4-way image classification set "dataset" from GitHub (Bamchon17/Chiikawa_Classification); label vocabulary: Chiikawa, group, Hachiware, Usagi.

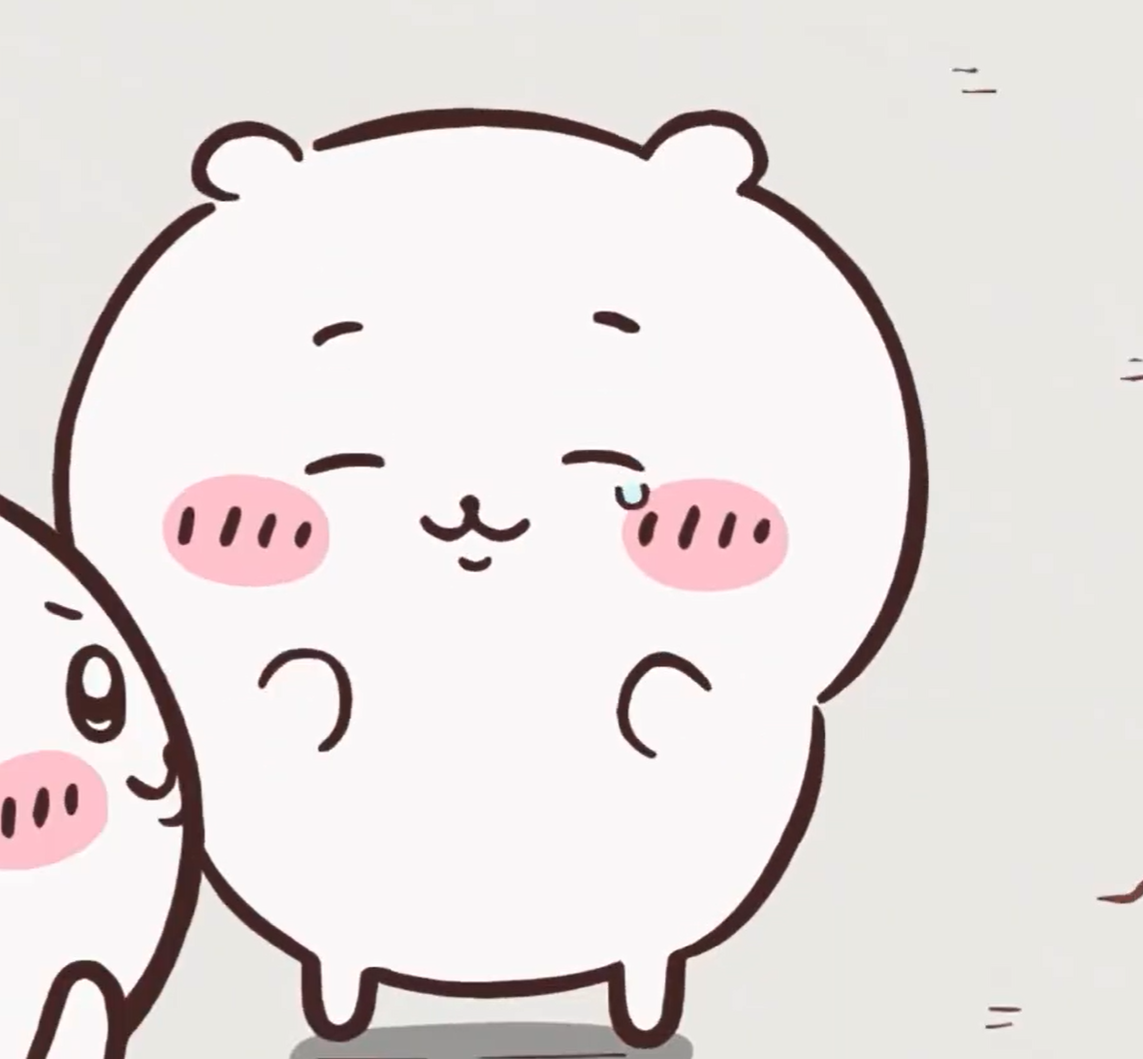
Label: Chiikawa

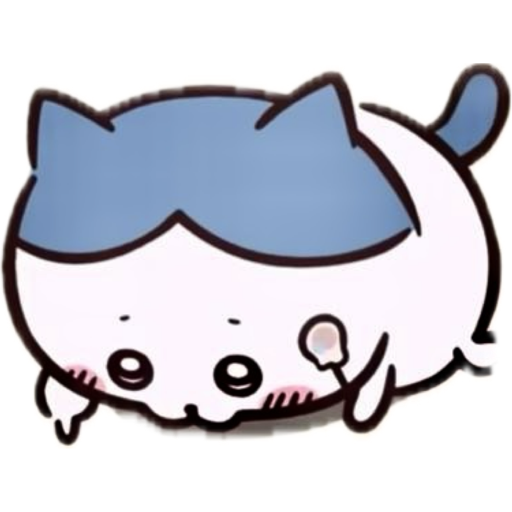
Label: Hachiware

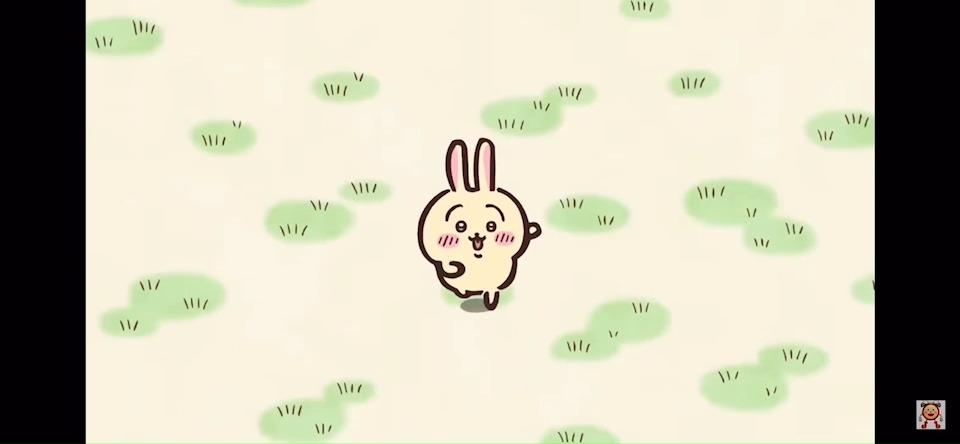
Label: Usagi

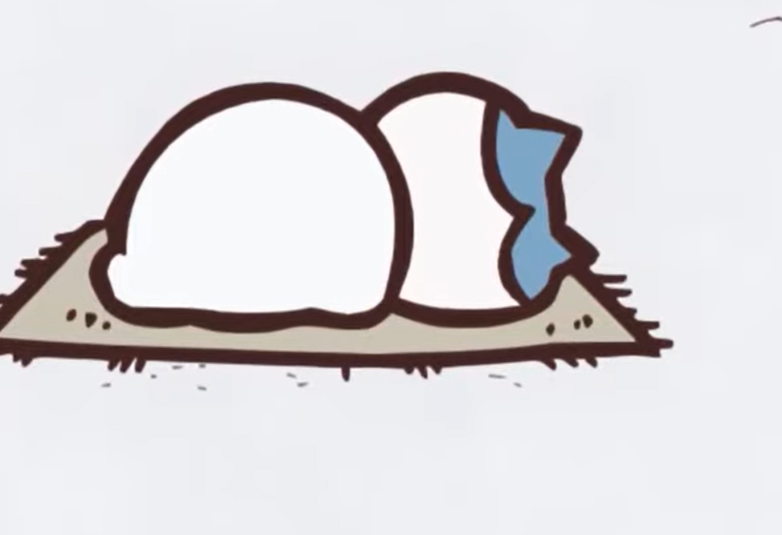
Label: Hachiware

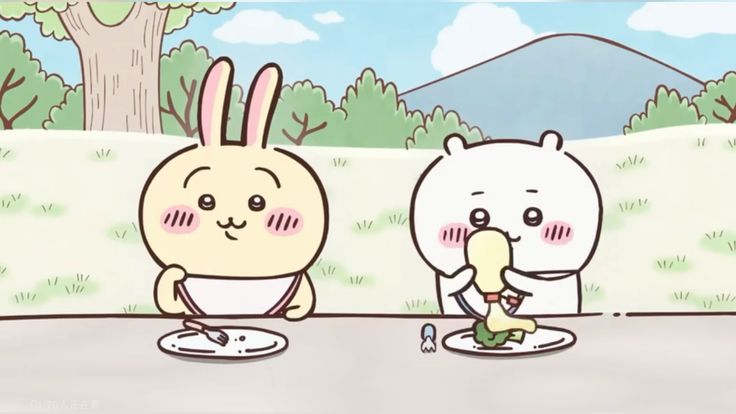
Label: group

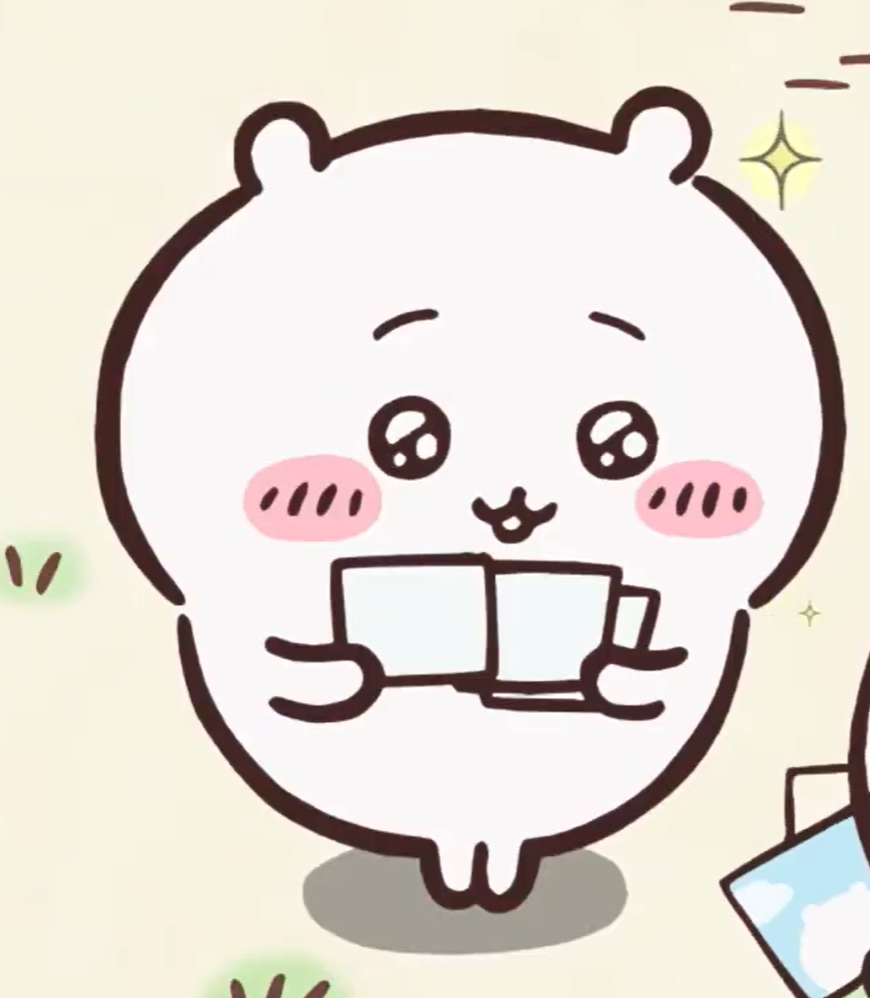
Label: Chiikawa
